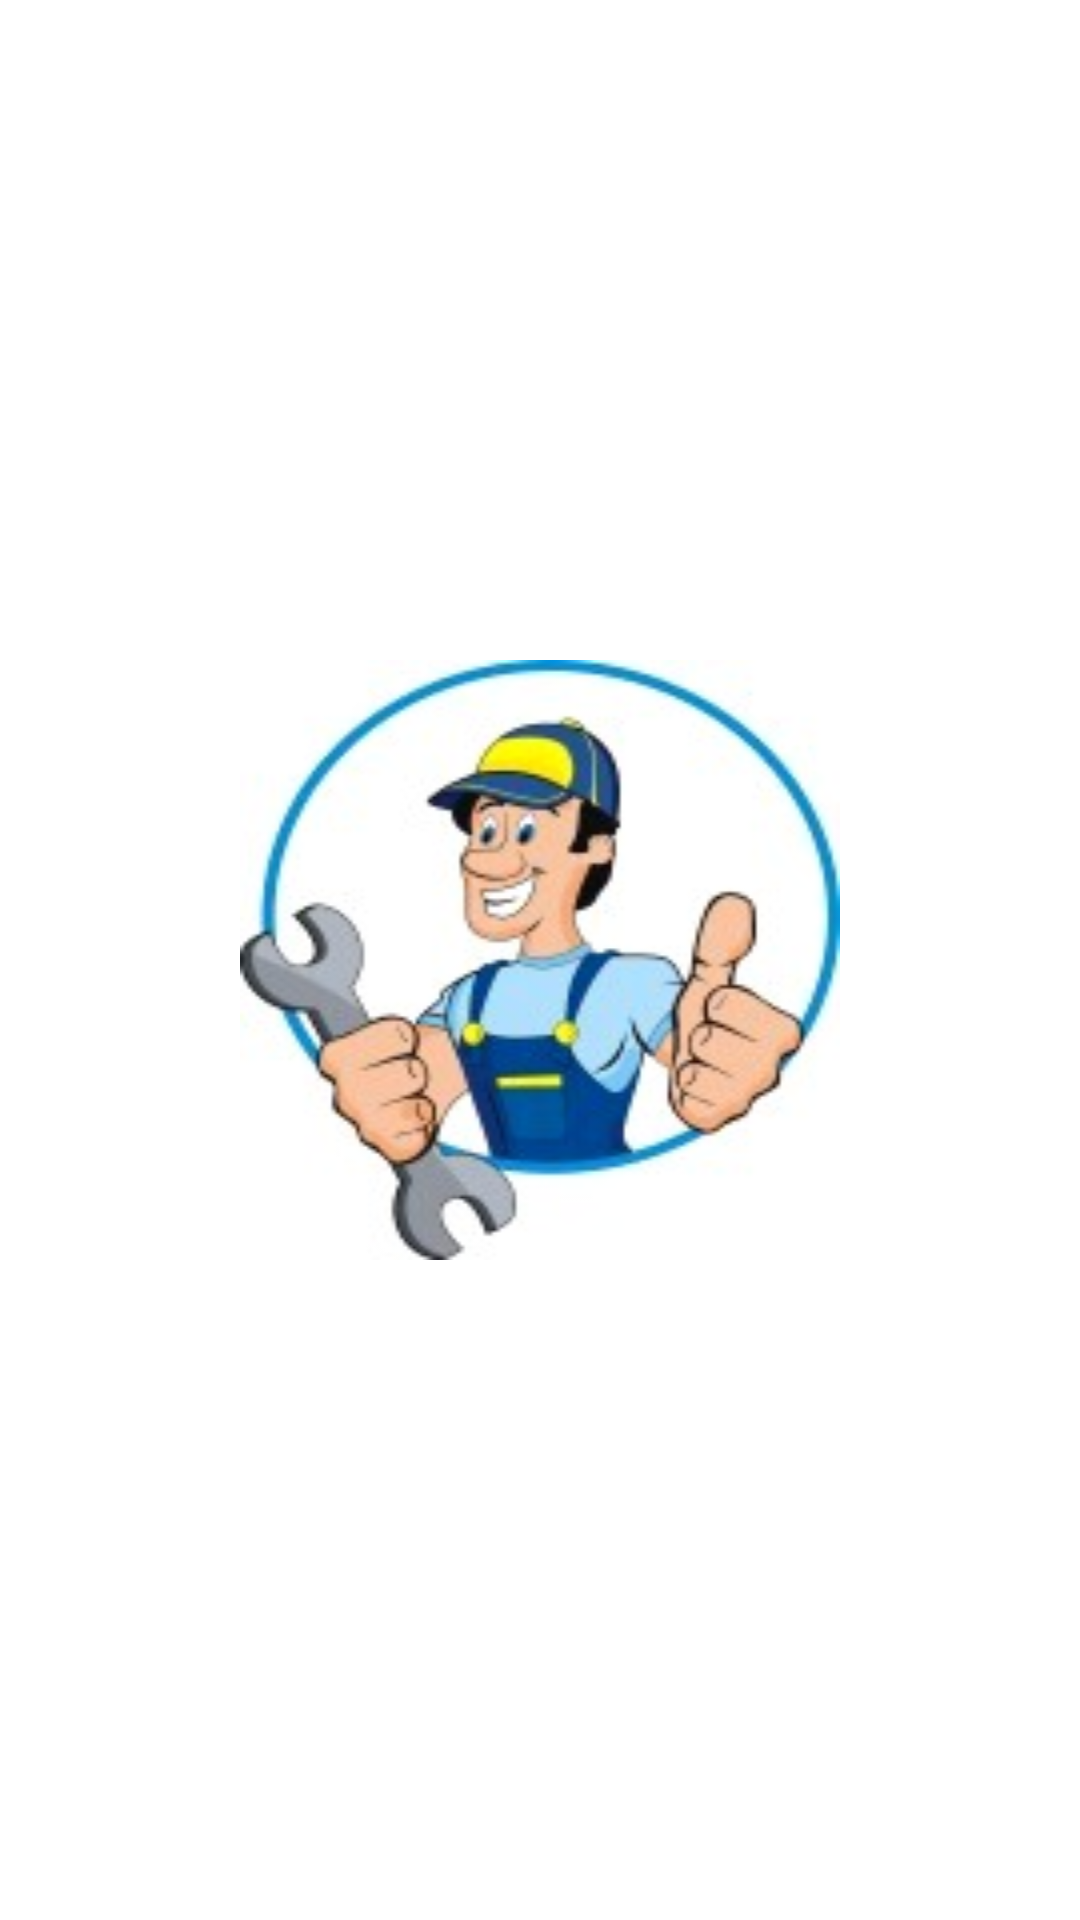

The Android layout XML behind this screen, and the referenced resources:
<!-- AndroidManifest.xml: application theme AppTheme -->
<!-- res/layout/activity_splash_screen.xml -->
<RelativeLayout xmlns:android="http://schemas.android.com/apk/res/android"
    xmlns:tools="http://schemas.android.com/tools"
    android:layout_width="match_parent"
    android:layout_height="match_parent"
    android:paddingLeft="@dimen/activity_horizontal_margin"
    android:paddingRight="@dimen/activity_horizontal_margin"
    android:paddingTop="@dimen/activity_vertical_margin"
    android:paddingBottom="@dimen/activity_vertical_margin"
    tools:context="com.nirmancraft.corepowermobileapp.SplashScreen">

    <ImageView
        android:layout_width="wrap_content"
        android:layout_height="wrap_content"
        android:id="@+id/imageView"
        android:layout_centerVertical="true"
        android:layout_centerHorizontal="true"
        android:background="@drawable/mototech_image"
        android:minHeight="200dp"
        android:minWidth="200dp"
        android:maxHeight="200dp"
        android:maxWidth="200dp"
         />

</RelativeLayout>
<!-- resources referenced by this layout -->
<resources>
  <!-- drawable mototech_image: jpg bitmap (drawable-hdpi, 10682 bytes) -->
  <style name="AppTheme" parent="android:Theme.Light">
  
      </style>
</resources>
